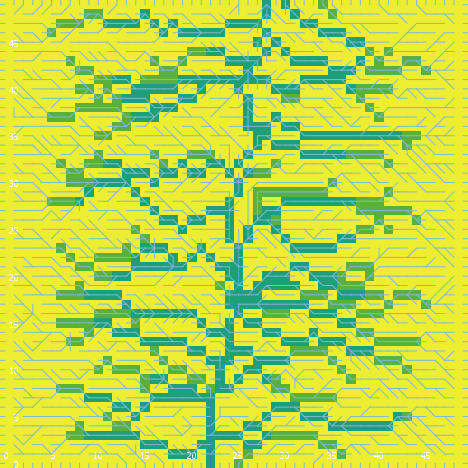

Values plotted in this chart, from the file beside it:
export-world data (NetLogo 6.0.4)
land_05_withInitialEcologicalCommunity.n…
05/26/2020 11:37:33:105 +0100
RANDOM STATE
0 0 -1727483681 258 2.3536276269707446 f…
GLOBALS
min-pxcor, max-pxcor, min-pycor, max-pycor, perspective, subject, nextIndex, directed-links, ticks, display-mode, ecol_brushfrequencyinflection, ecol_brushfrequencyrate, ecol_grassfrequencyinflection, ecol_grassfrequencyrate, ecol_woodfrequencyinflection, ecol_woodfrequencyrate, elevationdistribution, elev_algorithm-style, elev_featureanglerange, elev_inversioniterations, elev_noise, elev_numdepressions, elev_numprotuberances, elev_numranges
0, 49, 0, 49, 0, nobody, 2600, "UNDIRECTED", -1, "cover type", 11.91, 0.06896, 0.5272, 0.1942, 26.73, 0.003645, [48.42668891378205 55.66775552563925 43.…, "C#", 29.58, 1.847, 4.337, 9, 1, 100
TURTLES
who, color, heading, xcor, ycor, shape, label, label-color, breed, hidden?, size, pen-size, pen-mode, numpoints
0, 25, 63, 10, 19, "default", "", 9.9, {breed flowholders}, true, 1, 1, "up", 
1, 105, 274, 37, 25, "default", "", 9.9, {breed flowholders}, true, 1, 1, "up", 
2, 97, 0, 9, 49, "line half", "", 9.9, {breed flowholders}, false, 1, 1, "up", 
3, 125, 64, 45, 45, "default", "", 9.9, {breed flowholders}, true, 1, 1, "up", 
4, 95, 87, 1, 5, "default", "", 9.9, {breed flowholders}, true, 1, 1, "up", 
5, 115, 39, 25, 12, "default", "", 9.9, {breed flowholders}, true, 1, 1, "up", 
6, 45, 286, 19, 28, "default", "", 9.9, {breed flowholders}, true, 1, 1, "up", 
7, 15, 228, 20, 6, "default", "", 9.9, {breed flowholders}, true, 1, 1, "up", 
8, 15, 45, 8, 44, "default", "", 9.9, {breed flowholders}, true, 1, 1, "up", 
9, 97, 270, 0, 39, "line half", "", 9.9, {breed flowholders}, false, 1, 1, "up", 
10, 45, 53, 38, 32, "default", "", 9.9, {breed flowholders}, true, 1, 1, "up", 
11, 65, 352, 26, 13, "default", "", 9.9, {breed flowholders}, true, 1, 1, "up", 
12, 97, 270, 0, 1, "line half", "", 9.9, {breed flowholders}, false, 1, 1, "up", 
13, 25, 340, 29, 31, "default", "", 9.9, {breed flowholders}, true, 1, 1, "up", 
14, 105, 346, 38, 47, "default", "", 9.9, {breed flowholders}, true, 1, 1, "up", 
15, 5, 220, 17, 11, "default", "", 9.9, {breed flowholders}, true, 1, 1, "up", 
16, 35, 336, 27, 38, "default", "", 9.9, {breed flowholders}, true, 1, 1, "up", 
17, 65, 301, 15, 16, "default", "", 9.9, {breed flowholders}, true, 1, 1, "up", 
18, 95, 16, 41, 23, "default", "", 9.9, {breed flowholders}, true, 1, 1, "up", 
19, 97, 180, 45, 0, "line half", "", 9.9, {breed flowholders}, false, 1, 1, "up", 
20, 95, 40, 4, 2, "default", "", 9.9, {breed flowholders}, true, 1, 1, "up", 
21, 35, 245, 35, 32, "default", "", 9.9, {breed flowholders}, true, 1, 1, "up", 
22, 55, 296, 36, 31, "default", "", 9.9, {breed flowholders}, true, 1, 1, "up", 
23, 65, 15, 21, 3, "default", "", 9.9, {breed flowholders}, true, 1, 1, "up", 
24, 125, 313, 6, 32, "default", "", 9.9, {breed flowholders}, true, 1, 1, "up", 
25, 125, 70, 2, 12, "default", "", 9.9, {breed flowholders}, true, 1, 1, "up", 
26, 97, 90, 49, 7, "line half", "", 9.9, {breed flowholders}, false, 1, 1, "up", 
27, 45, 158, 37, 48, "default", "", 9.9, {breed flowholders}, true, 1, 1, "up", 
28, 15, 80, 19, 40, "default", "", 9.9, {breed flowholders}, true, 1, 1, "up", 
29, 85, 220, 44, 13, "default", "", 9.9, {breed flowholders}, true, 1, 1, "up", 
30, 97, 180, 26, 0, "line half", "", 9.9, {breed flowholders}, false, 1, 1, "up", 
31, 35, 157, 45, 5, "default", "", 9.9, {breed flowholders}, true, 1, 1, "up", 
32, 95, 31, 11, 38, "default", "", 9.9, {breed flowholders}, true, 1, 1, "up", 
33, 45, 227, 9, 6, "default", "", 9.9, {breed flowholders}, true, 1, 1, "up", 
34, 85, 207, 6, 11, "default", "", 9.9, {breed flowholders}, true, 1, 1, "up", 
35, 5, 227, 38, 48, "default", "", 9.9, {breed flowholders}, true, 1, 1, "up", 
36, 75, 95, 2, 32, "default", "", 9.9, {breed flowholders}, true, 1, 1, "up", 
37, 75, 196, 13, 4, "default", "", 9.9, {breed flowholders}, true, 1, 1, "up", 
38, 115, 325, 39, 13, "default", "", 9.9, {breed flowholders}, true, 1, 1, "up", 
39, 35, 258, 15, 41, "default", "", 9.9, {breed flowholders}, true, 1, 1, "up", 
40, 5, 324, 19, 15, "default", "", 9.9, {breed flowholders}, true, 1, 1, "up", 
41, 95, 293, 4, 31, "default", "", 9.9, {breed flowholders}, true, 1, 1, "up", 
42, 85, 66, 48, 14, "default", "", 9.9, {breed flowholders}, true, 1, 1, "up", 
43, 75, 233, 47, 1, "default", "", 9.9, {breed flowholders}, true, 1, 1, "up", 
44, 15, 156, 42, 5, "default", "", 9.9, {breed flowholders}, true, 1, 1, "up", 
45, 75, 204, 25, 29, "default", "", 9.9, {breed flowholders}, true, 1, 1, "up", 
46, 65, 198, 4, 34, "default", "", 9.9, {breed flowholders}, true, 1, 1, "up", 
47, 115, 2, 38, 22, "default", "", 9.9, {breed flowholders}, true, 1, 1, "up", 
48, 95, 245, 10, 18, "default", "", 9.9, {breed flowholders}, true, 1, 1, "up", 
49, 97, 180, 1, 0, "line half", "", 9.9, {breed flowholders}, false, 1, 1, "up", 
50, 85, 154, 33, 20, "default", "", 9.9, {breed flowholders}, true, 1, 1, "up", 
... 11,097 more rows
